Labelled photos from "Margonem-Captcha-Solver", an image-classification folder in seba0456/Margonem-Captcha-Solver. The possible labels are: blank, not blank.

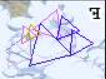
Label: not blank

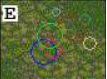
Label: not blank

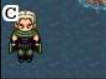
Label: blank

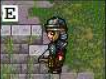
Label: blank

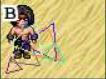
Label: not blank

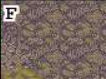
Label: blank
